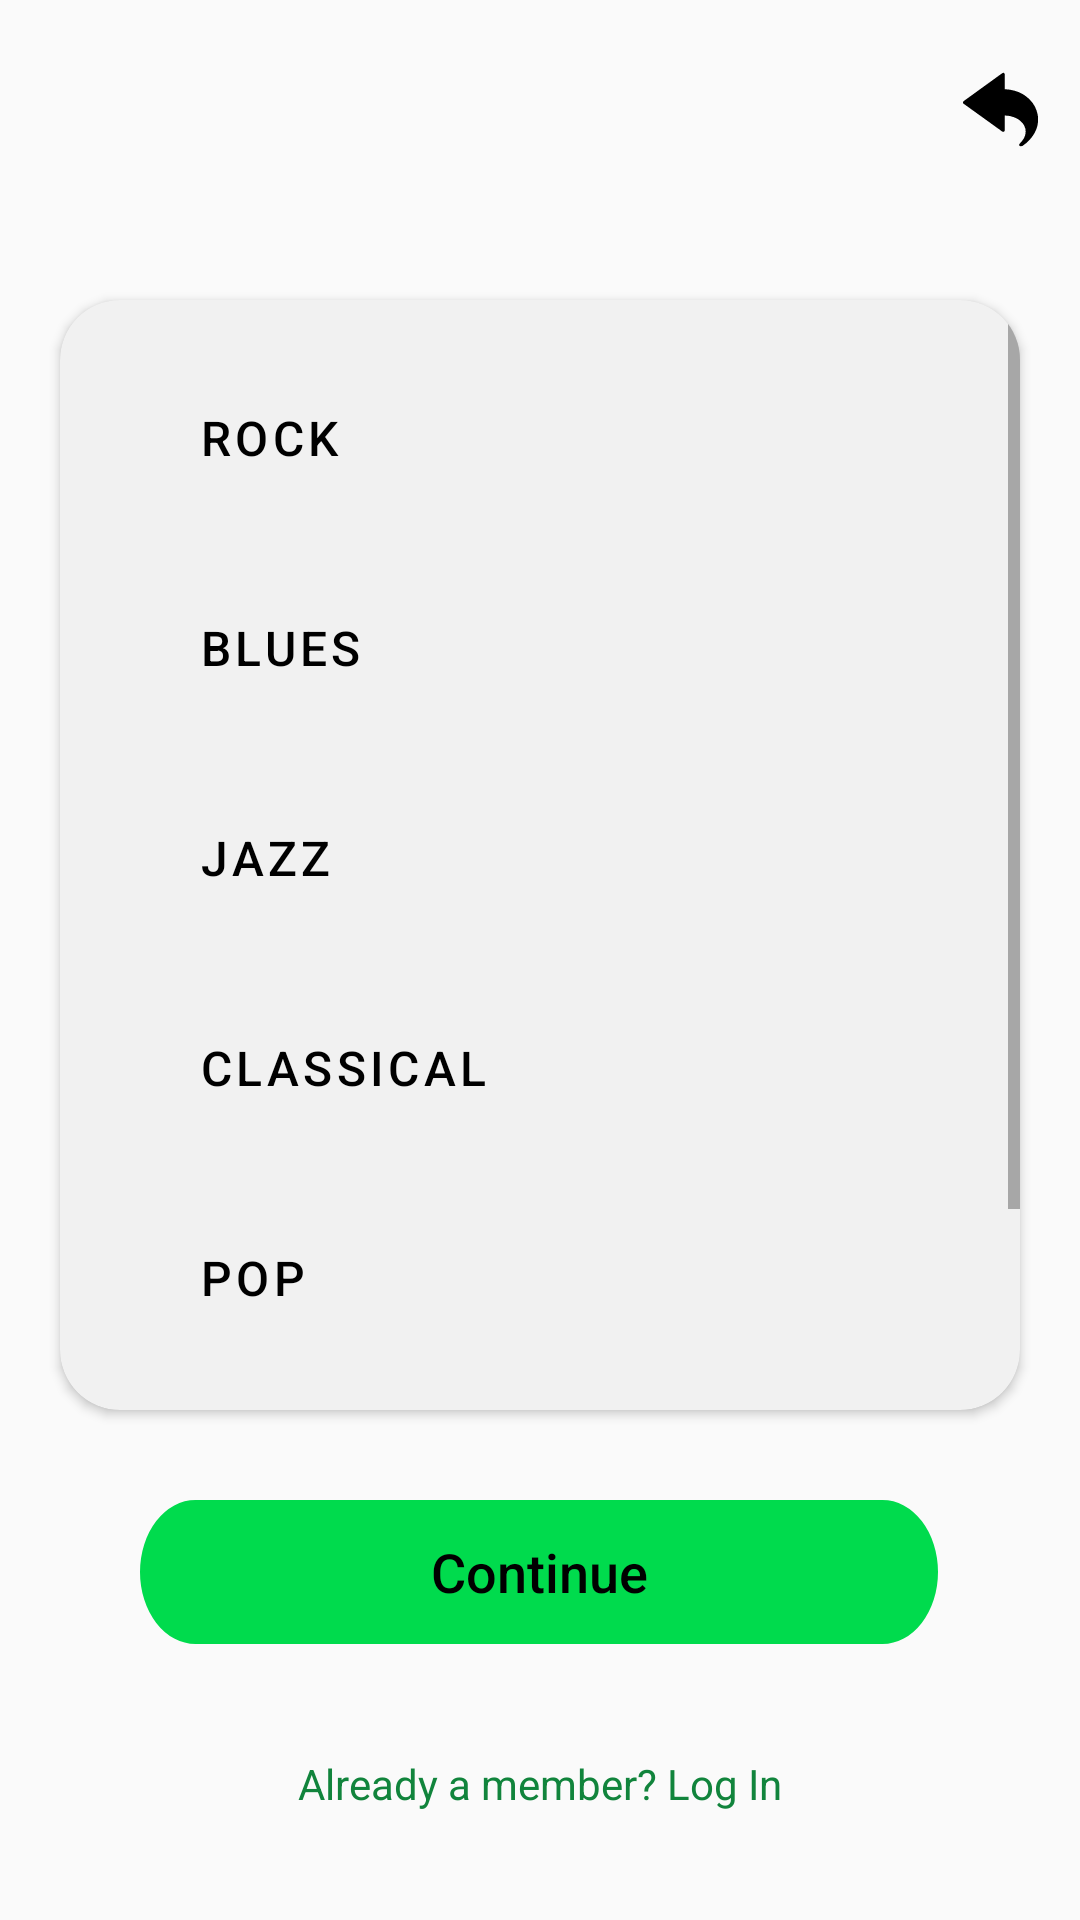

This screen was rendered from an Android layout file. Write that file and the resources it references.
<!-- AndroidManifest.xml: application theme Theme.Achordpany -->
<!-- res/layout/fragment_signup_step3.xml -->
<?xml version="1.0" encoding="utf-8"?>
<androidx.constraintlayout.widget.ConstraintLayout xmlns:android="http://schemas.android.com/apk/res/android"
    xmlns:app="http://schemas.android.com/apk/res-auto"
    xmlns:tools="http://schemas.android.com/tools"
    android:layout_width="match_parent"
    android:layout_height="match_parent"
    android:background="@color/background_light"
    tools:context="com.example.achordpany.MainActivity">

    
    <ImageView
        android:id="@+id/imageView"
        android:layout_width="25dp"
        android:layout_height="25dp"
        android:layout_marginTop="24dp"
        android:contentDescription="@string/image_description"
        app:layout_constraintEnd_toEndOf="parent"
        app:layout_constraintHorizontal_bias="0.958"
        app:layout_constraintStart_toStartOf="parent"
        app:layout_constraintTop_toTopOf="parent"
        app:srcCompat="@drawable/ic_return_black_24dp" />

    
    <ImageView
        android:id="@+id/logoImageView"
        android:layout_width="150dp"
        android:layout_height="70dp"
        android:layout_marginStart="16dp"
        android:layout_marginBottom="520dp"
        android:contentDescription="Logo"
        app:layout_constraintBottom_toTopOf="@+id/buttonLogin"
        app:layout_constraintStart_toStartOf="parent"
        app:srcCompat="@drawable/logo_light"
        tools:ignore="HardcodedText" />

    
    <TextView
        android:id="@+id/heading1"
        android:layout_width="wrap_content"
        android:layout_height="wrap_content"
        android:layout_marginTop="108dp"
        android:text="GENRE"
        android:textColor="@android:color/black"
        android:textSize="30sp"
        android:textStyle="bold"
        app:layout_constraintEnd_toEndOf="parent"
        app:layout_constraintStart_toStartOf="parent"
        app:layout_constraintTop_toTopOf="parent"
        tools:ignore="HardcodedText" />

    
    <TextView
        android:id="@+id/heading2"
        android:layout_width="wrap_content"
        android:layout_height="wrap_content"
        android:text="Select your genre (1-3 genres)"
        android:textColor="@android:color/black"
        android:textSize="15sp"
        android:layout_marginTop="5dp"
        app:layout_constraintEnd_toEndOf="parent"
        app:layout_constraintStart_toStartOf="parent"
        app:layout_constraintTop_toBottomOf="@id/heading1"
        tools:ignore="HardcodedText" />

    
    <androidx.cardview.widget.CardView
        android:layout_width="320dp"
        android:layout_height="370dp"
        android:layout_marginBottom="170dp"
        app:cardCornerRadius="20dp"
        app:cardBackgroundColor="#f1f1f1"
        app:layout_constraintBottom_toBottomOf="parent"
        app:layout_constraintEnd_toEndOf="parent"
        app:layout_constraintHorizontal_bias="0.496"
        app:layout_constraintStart_toStartOf="parent">

        
        <ScrollView
            android:layout_width="match_parent"
            android:layout_height="match_parent"
            android:fillViewport="true">

            <LinearLayout
                android:layout_width="match_parent"
                android:layout_height="wrap_content"
                android:orientation="vertical"
                android:gravity="center"
                android:padding="16dp">

                
                <Button
                    style="@style/GenreStyle"
                    android:layout_width="267dp"
                    android:layout_height="60dp"
                    android:layout_marginBottom="10dp"
                    android:text="ROCK"
                    android:textAllCaps="false"
                    android:textColor="@color/black"
                    android:textSize="16sp"
                    android:gravity="start|center_vertical"
                    android:paddingStart="20dp"
                    android:paddingEnd="10dp"
                    tools:ignore="HardcodedText" />

                <Button
                    style="@style/GenreStyle"
                    android:layout_width="267dp"
                    android:layout_height="60dp"
                    android:layout_marginBottom="10dp"
                    android:text="BLUES"
                    android:textAllCaps="false"
                    android:textColor="@color/black"
                    android:textSize="16sp"
                    android:gravity="start|center_vertical"
                    android:paddingStart="20dp"
                    android:paddingEnd="10dp"
                    tools:ignore="HardcodedText" />

                <Button
                    style="@style/GenreStyle"
                    android:layout_width="267dp"
                    android:layout_height="60dp"
                    android:layout_marginBottom="10dp"
                    android:text="JAZZ"
                    android:textAllCaps="false"
                    android:textColor="@color/black"
                    android:textSize="16sp"
                    android:gravity="start|center_vertical"
                    android:paddingStart="20dp"
                    android:paddingEnd="10dp"
                    tools:ignore="HardcodedText" />

                <Button
                    style="@style/GenreStyle"
                    android:layout_width="267dp"
                    android:layout_height="60dp"
                    android:layout_marginBottom="10dp"
                    android:text="CLASSICAL"
                    android:textAllCaps="false"
                    android:textColor="@color/black"
                    android:textSize="16sp"
                    android:gravity="start|center_vertical"
                    android:paddingStart="20dp"
                    android:paddingEnd="10dp"
                    tools:ignore="HardcodedText" />

                <Button
                    style="@style/GenreStyle"
                    android:layout_width="267dp"
                    android:layout_height="60dp"
                    android:layout_marginBottom="10dp"
                    android:text="POP"
                    android:textAllCaps="false"
                    android:textColor="@color/black"
                    android:textSize="16sp"
                    android:gravity="start|center_vertical"
                    android:paddingStart="20dp"
                    android:paddingEnd="10dp"
                    tools:ignore="HardcodedText" />

                <Button
                    style="@style/GenreStyle"
                    android:layout_width="267dp"
                    android:layout_height="60dp"
                    android:layout_marginBottom="10dp"
                    android:text="REGGAE"
                    android:textAllCaps="false"
                    android:textColor="@color/black"
                    android:textSize="16sp"
                    android:gravity="start|center_vertical"
                    android:paddingStart="20dp"
                    android:paddingEnd="10dp"
                    tools:ignore="HardcodedText" />

            </LinearLayout>
        </ScrollView>
    </androidx.cardview.widget.CardView>

    
    <TextView
        android:id="@+id/textNoAccount"
        android:layout_width="200dp"
        android:layout_height="wrap_content"
        android:layout_marginBottom="36dp"
        android:text="Already a member? Log In"
        android:textColor="#FF11843C"
        android:textSize="14sp"
        android:gravity="center"
        android:textAlignment="center"
        app:layout_constraintBottom_toBottomOf="parent"
        app:layout_constraintEnd_toEndOf="parent"
        app:layout_constraintHorizontal_bias="0.497"
        app:layout_constraintStart_toStartOf="parent"
        tools:ignore="HardcodedText,TextSizeCheck" />

    
    <Button
        android:id="@+id/buttonLogin"
        style="@style/RoundedButtonStyle"
        android:layout_marginBottom="92dp"
        android:text="Continue"
        android:textAllCaps="false"
        android:textColor="@color/black"
        android:textSize="18sp"
        app:layout_constraintBottom_toBottomOf="parent"
        app:layout_constraintEnd_toEndOf="parent"
        app:layout_constraintHorizontal_bias="0.496"
        app:layout_constraintStart_toStartOf="parent"
        tools:ignore="HardcodedText" />

</androidx.constraintlayout.widget.ConstraintLayout>
<!-- resources referenced by this layout -->
<resources>
  <color name="background_light">#FFFAFAFA</color>
  <color name="black">#FF000000</color>
  <!-- drawable ic_return_black_24dp: vector/xml drawable (drawable, 4053 chars, omitted) -->
  <!-- drawable logo_light: png bitmap (drawable, 15048 bytes) -->
  <string name="image_description">Return</string>
  <style name="GenreStyle" parent="Widget.MaterialComponents.Button">
          <item name="android:backgroundTint">#E5E6E9</item>
          <item name="android:textColor">@color/black</item>
      </style>
  <style name="RoundedButtonStyle">
          <item name="android:background">@drawable/btn_login_light</item>
          <item name="android:textColor">#FFFFFF</item> 
          <item name="android:textSize">16sp</item> 
          <item name="android:layout_width">wrap_content</item>
          <item name="android:layout_height">wrap_content</item>
      </style>
  <style name="Theme.Achordpany" parent="Theme.MaterialComponents.DayNight.DarkActionBar">
          
          <item name="android:windowBackground">@color/background_light</item>
          
          <item name="colorPrimary">@color/light_green</item>
          <item name="colorPrimaryVariant">@color/light_green_700</item>
          <item name="colorOnPrimary">@color/text_dark</item>
          
          <item name="colorSecondary">@color/dark_green_200</item>
          <item name="colorSecondaryVariant">@color/dark_green_700</item>
          <item name="colorOnSecondary">@color/text_dark</item>
          
          <item name="android:statusBarColor">?attr/colorPrimaryVariant</item>
          
          <item name="bottomNavigationStyle">@style/Widget.BottomNavigationView</item>
  
      </style>
  <!-- drawable btn_login_light (drawable) -->
  <vector xmlns:android="http://schemas.android.com/apk/res/android"
      android:width="266dp"
      android:height="37dp"
      android:viewportWidth="266"
      android:viewportHeight="37">
    <path
        android:pathData="M18.5,0L247.5,0A18.5,18.5 0,0 1,266 18.5L266,18.5A18.5,18.5 0,0 1,247.5 37L18.5,37A18.5,18.5 0,0 1,0 18.5L0,18.5A18.5,18.5 0,0 1,18.5 0z"
        android:fillColor="#00DB4D"/>
  </vector>
  <color name="light_green">#FF1DD360</color>
  <color name="light_green_700">#FF11843C</color>
  <color name="text_dark">#FF121212</color>
  <color name="dark_green_200">#FFAEFFCB</color>
  <color name="dark_green_700">#FF009635</color>
  <style name="Widget.BottomNavigationView" parent="Widget.MaterialComponents.BottomNavigationView">
          <item name="itemIconTint">@color/bottom_nav_color</item>
          <item name="itemTextColor">@color/bottom_nav_color</item>
      </style>
</resources>
